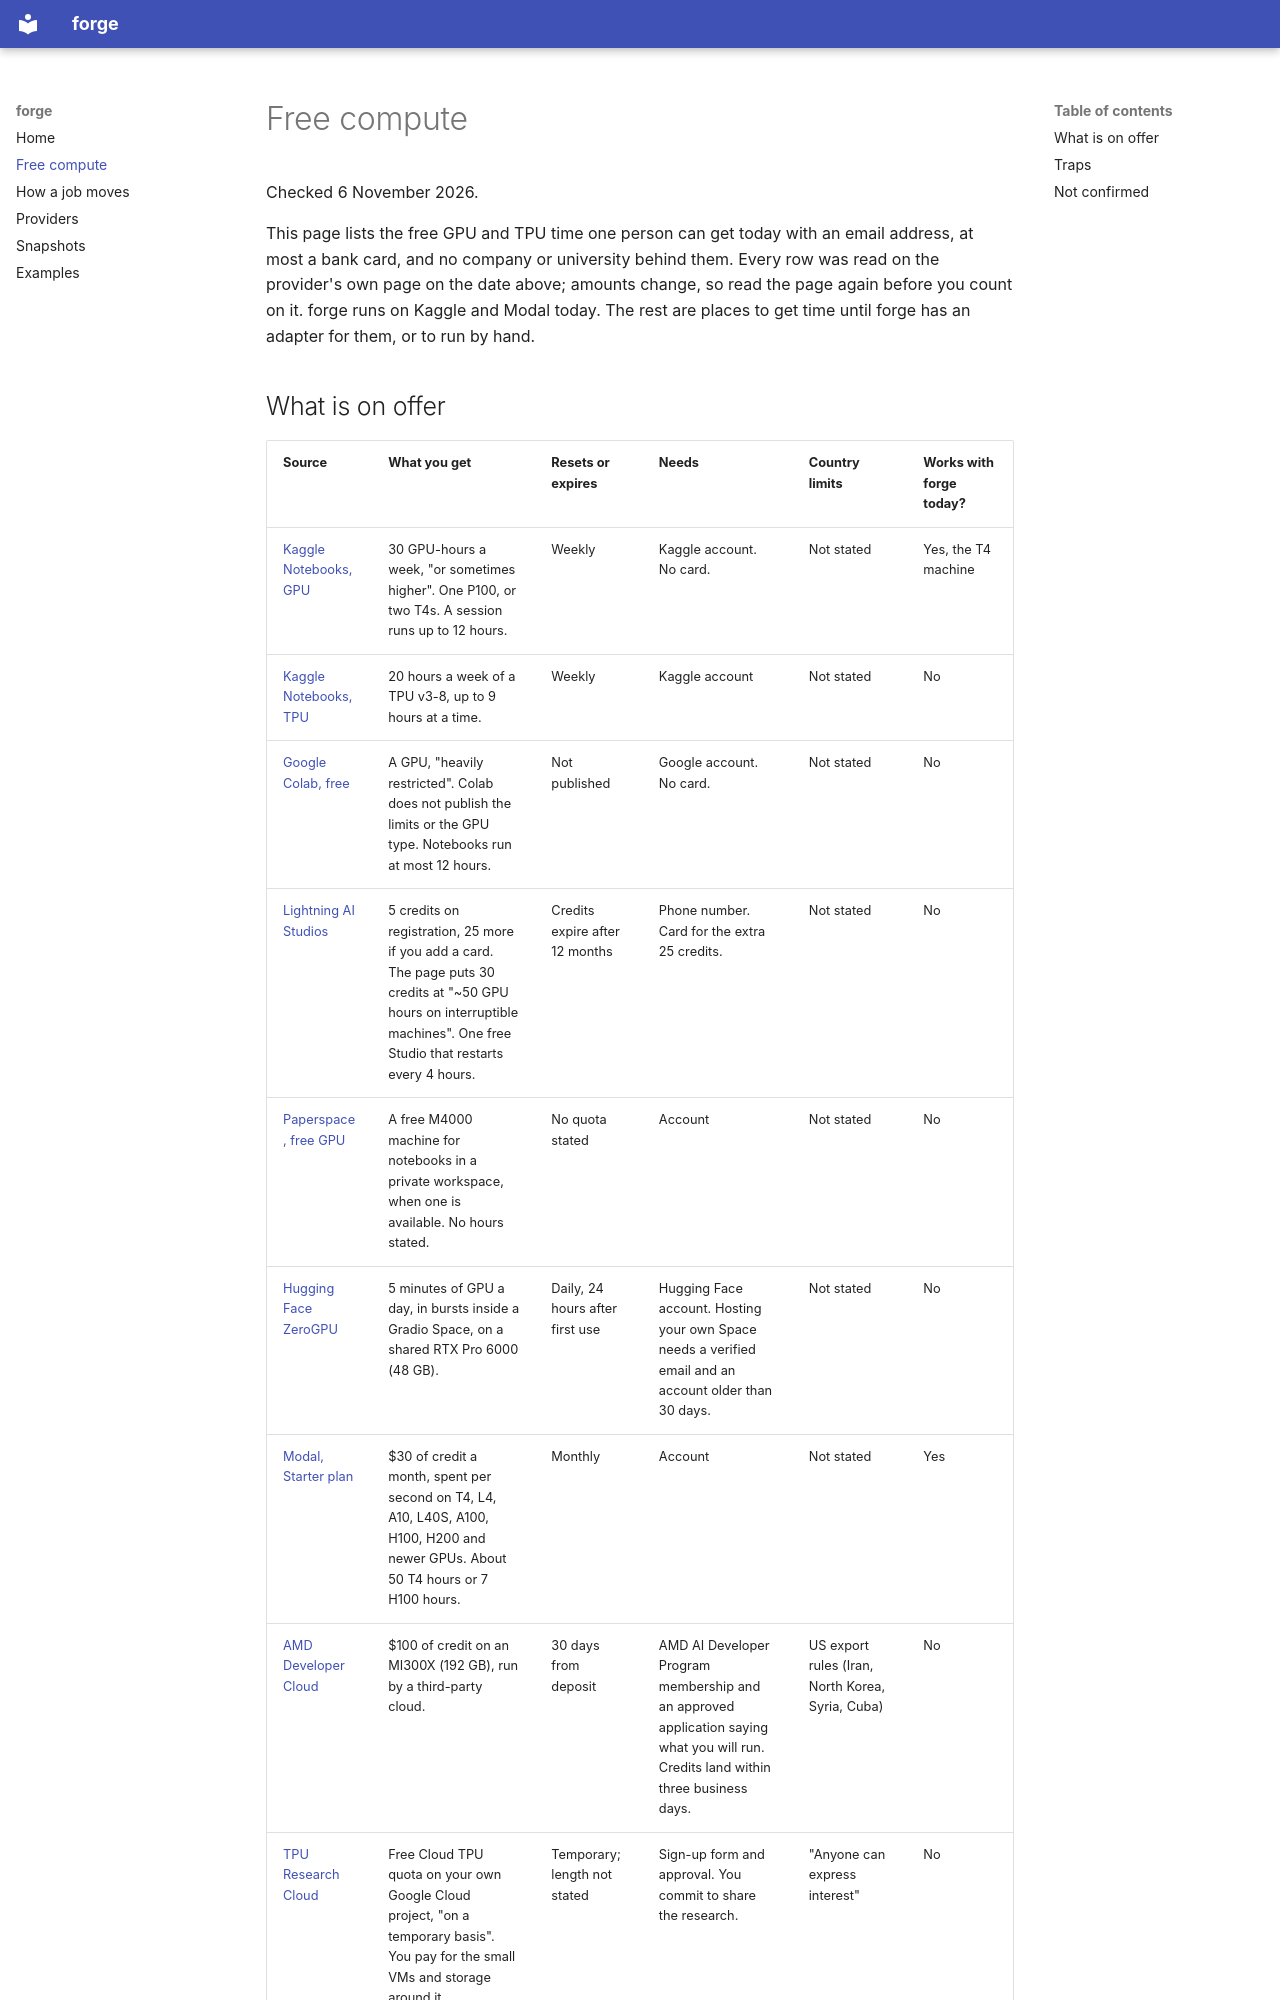

repository: Alt-Mizt/forge-core · page: free-compute/index.html · generator: mkdocs

# Free compute

Checked 6 November 2026.

This page lists the free GPU and TPU time one person can get today with an email
address, at most a bank card, and no company or university behind them. Every row was
read on the provider's own page on the date above; amounts change, so read the page
again before you count on it. forge runs on Kaggle and Modal today. The rest are places
to get time until forge has an adapter for them, or to run by hand.
